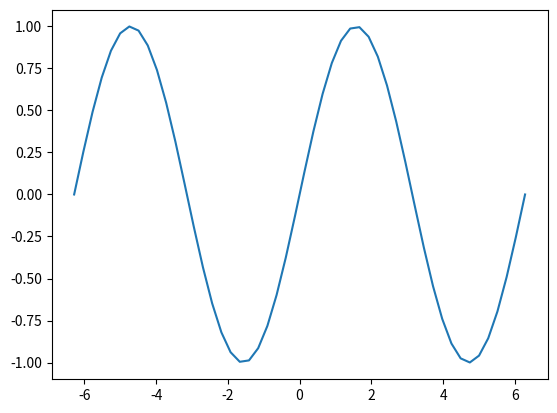

Source code (Python):
import math
import numpy as np
import matplotlib.pyplot as plt
x=np.linspace(-2*np.pi,2*np.pi)
y=np.sin(x)
print(y)
plt.plot(x,y)
plt.show()